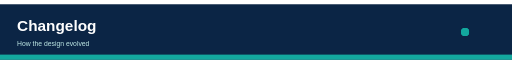
t = 0.00 s
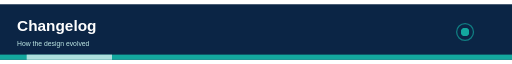
t = 0.75 s
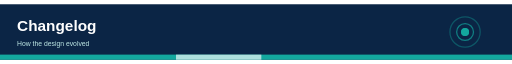
t = 1.75 s
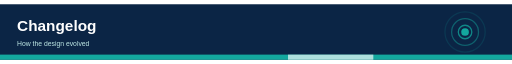
t = 2.50 s
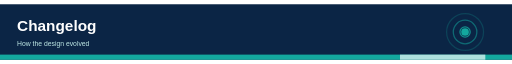
t = 3.25 s
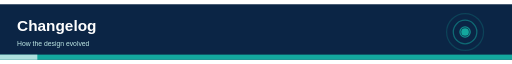
t = 4.25 s

The animated SVG that drew these frames (rendered in a browser with its animation timeline set to each time). Animation: 7 SMIL elements (animate=7); one cycle of 5.00 s, repeats indefinitely.

<svg xmlns="http://www.w3.org/2000/svg" viewBox="0 0 1200 130" width="1200" height="130" font-family="Helvetica, Arial, sans-serif"><title>Changelog header animation</title><desc>How the design evolved. Decorative animated header.</desc><rect width="1200" height="130" fill="#0B2545"/><text x="40" y="62" font-size="36" fill="#fff" text-anchor="start" font-weight="700">Changelog</text><text x="40" y="98" font-size="16" fill="#bfe9e5" text-anchor="start">How the design evolved</text><circle cx="1090" cy="65" r="8" fill="none" stroke="#13A89E" stroke-width="3"><animate attributeName="r" values="8;55" dur="3.0s" begin="0.00s" repeatCount="indefinite"/><animate attributeName="opacity" values="0.9;0" dur="3.0s" begin="0.00s" repeatCount="indefinite"/></circle><circle cx="1090" cy="65" r="8" fill="none" stroke="#13A89E" stroke-width="3"><animate attributeName="r" values="8;55" dur="3.0s" begin="1.00s" repeatCount="indefinite"/><animate attributeName="opacity" values="0.9;0" dur="3.0s" begin="1.00s" repeatCount="indefinite"/></circle><circle cx="1090" cy="65" r="8" fill="none" stroke="#13A89E" stroke-width="3"><animate attributeName="r" values="8;55" dur="3.0s" begin="2.00s" repeatCount="indefinite"/><animate attributeName="opacity" values="0.9;0" dur="3.0s" begin="2.00s" repeatCount="indefinite"/></circle><circle cx="1090" cy="65" r="9" fill="#13A89E"/><rect x="0" y="118" width="1200" height="12" fill="#13A89E"/><rect x="0" y="118" width="200" height="12" fill="#fff" opacity="0.65"><animate attributeName="x" values="-200;1200" dur="4s" repeatCount="indefinite"/></rect></svg>
